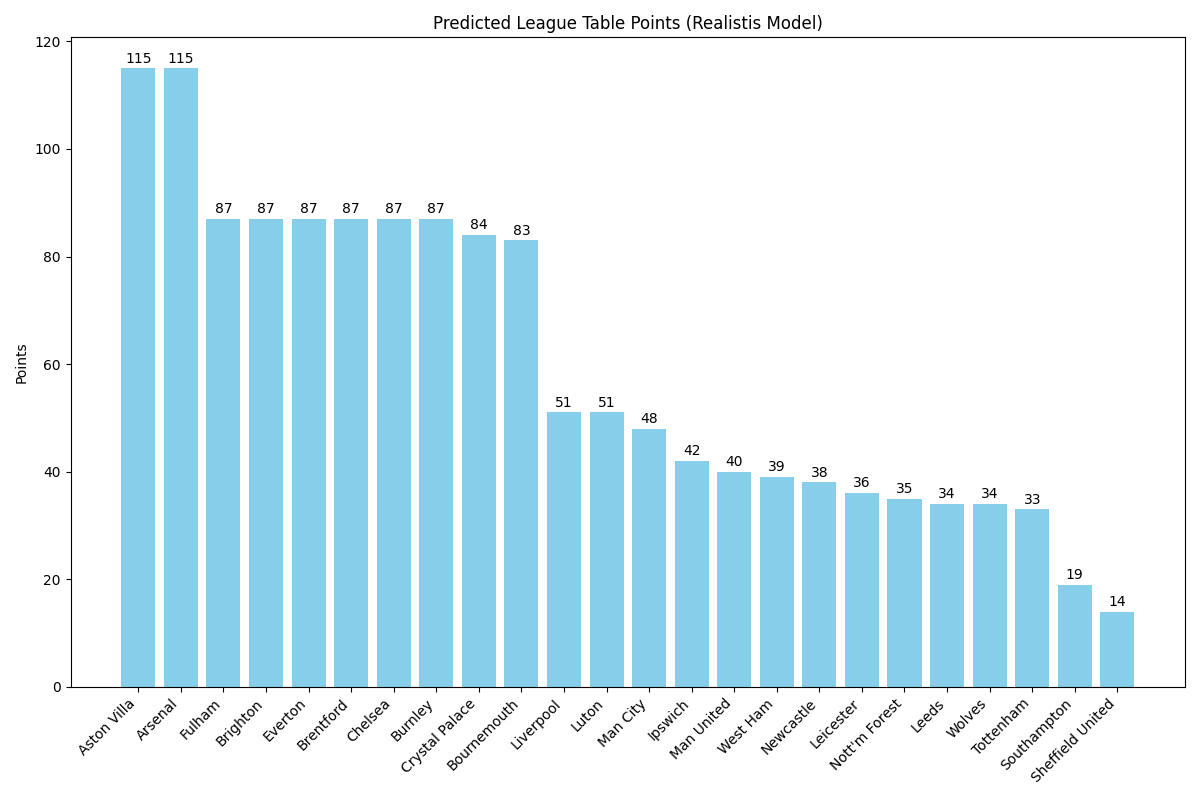

Values plotted in this chart, from the file beside it:
, Team, P, W, D, L, GF, GA, GD, Pts
1, Aston Villa, 46, 35, 10, 1, 77, 23, 54, 115
2, Arsenal, 46, 35, 10, 1, 61, 20, 41, 115
3, Fulham, 46, 26, 9, 11, 48, 28, 20, 87
4, Brighton, 46, 26, 9, 11, 57, 43, 14, 87
5, Everton, 46, 26, 9, 11, 51, 37, 14, 87
6, Brentford, 46, 26, 9, 11, 60, 49, 11, 87
7, Chelsea, 46, 26, 9, 11, 48, 39, 9, 87
8, Burnley, 46, 26, 9, 11, 49, 47, 2, 87
9, Crystal Palace, 46, 25, 9, 12, 57, 34, 23, 84
10, Bournemouth, 46, 24, 11, 11, 54, 35, 19, 83
11, Liverpool, 46, 7, 30, 9, 47, 45, 2, 51
12, Luton, 46, 7, 30, 9, 49, 53, -4, 51
13, Man City, 46, 6, 30, 10, 55, 48, 7, 48
14, Ipswich, 46, 11, 9, 26, 37, 43, -6, 42
15, Man United, 46, 2, 34, 10, 45, 52, -7, 40
16, West Ham, 46, 2, 33, 11, 28, 80, -52, 39
17, Newcastle, 46, 1, 35, 10, 43, 51, -8, 38
18, Leicester, 46, 8, 12, 26, 40, 55, -15, 36
19, Nott'm Forest, 46, 1, 32, 13, 54, 35, 19, 35
20, Leeds, 46, 9, 7, 30, 30, 42, -12, 34
21, Wolves, 46, 0, 34, 12, 45, 65, -20, 34
22, Tottenham, 46, 0, 33, 13, 37, 69, -32, 33
23, Southampton, 46, 0, 19, 27, 36, 77, -41, 19
24, Sheffield United, 46, 0, 14, 32, 30, 68, -38, 14
